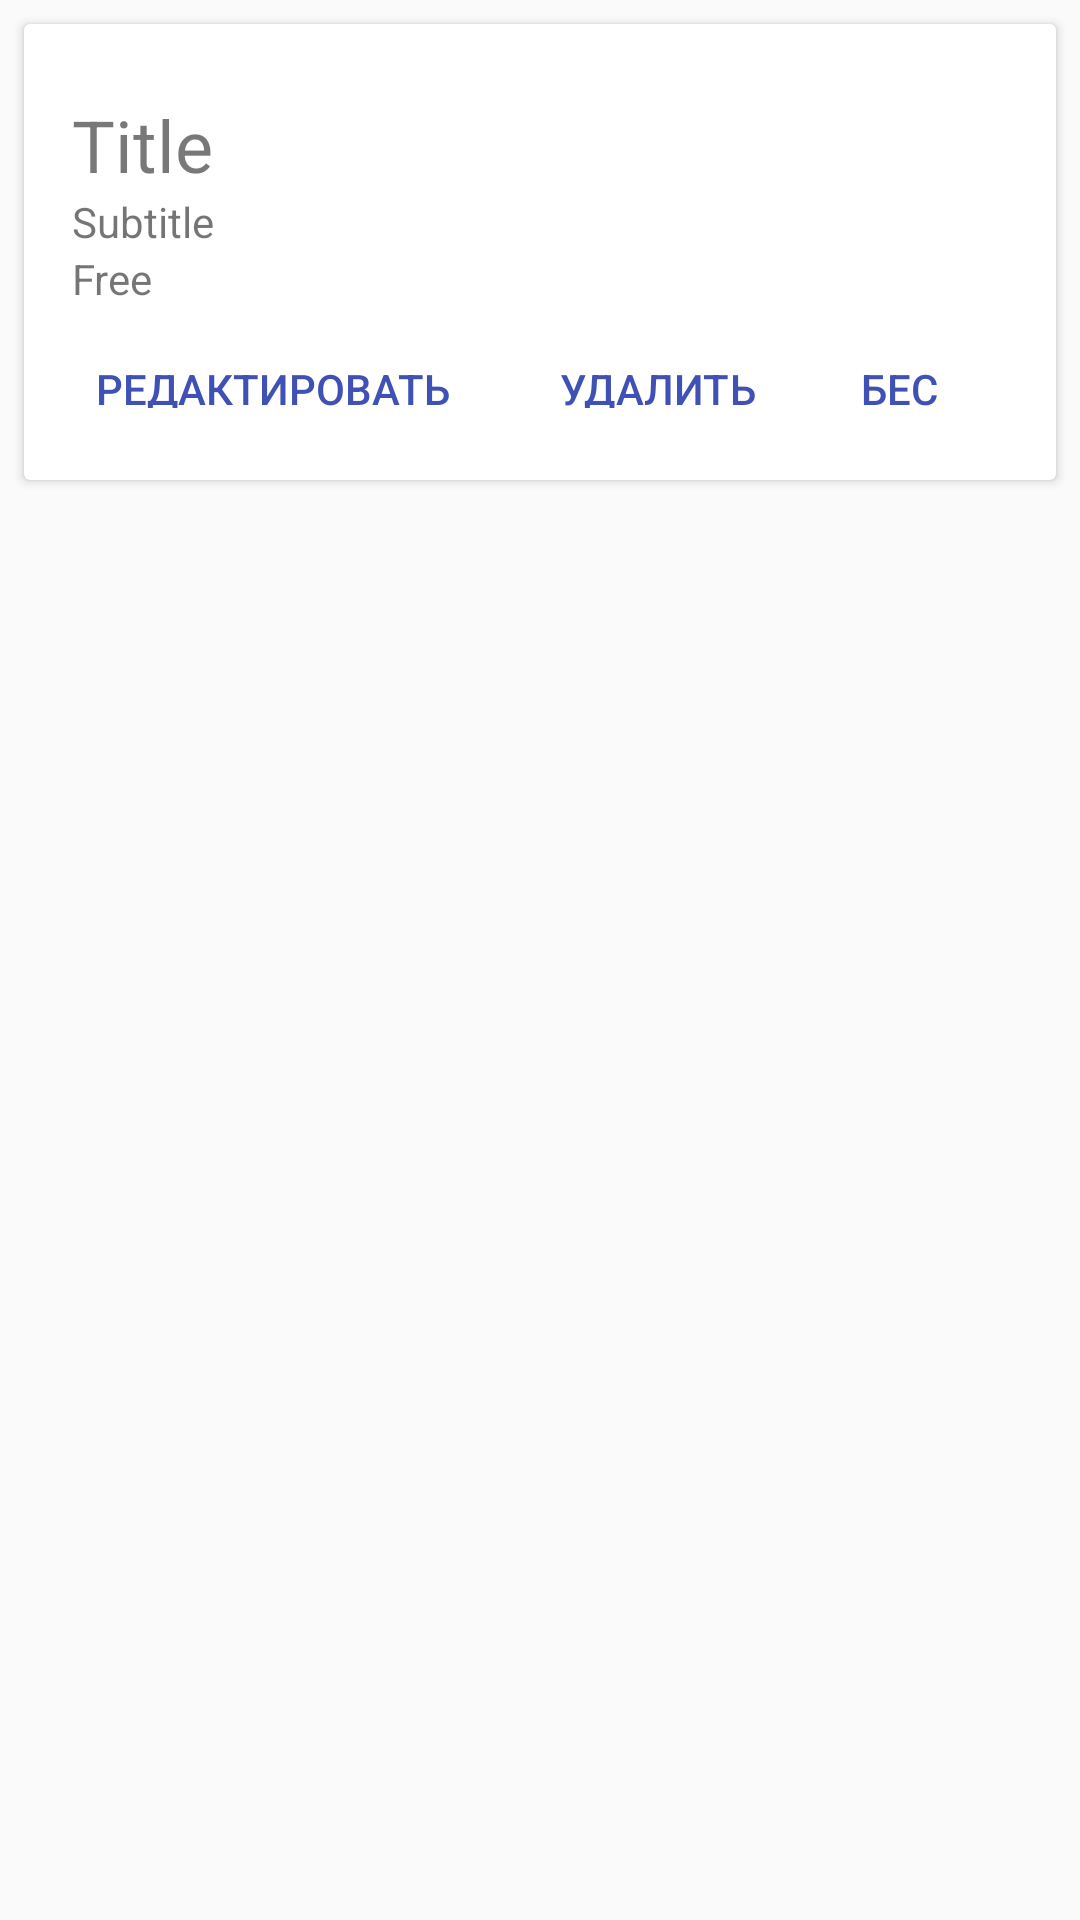

Reconstruct the res/layout file that produces this screen, plus the resources it refers to.
<!-- AndroidManifest.xml: application theme AppTheme -->
<!-- res/layout/applicationpart_item.xml -->
<?xml version="1.0" encoding="utf-8"?>
<LinearLayout xmlns:android="http://schemas.android.com/apk/res/android"
    xmlns:app="http://schemas.android.com/apk/res-auto"
    xmlns:tools="http://schemas.android.com/tools"
    android:orientation="vertical"
    android:layout_width="match_parent"
    android:layout_height="wrap_content">

    <android.support.v7.widget.CardView
        android:id="@+id/card_view_applicationpart"
        android:layout_width="match_parent"
        android:layout_height="wrap_content"
        android:layout_gravity="center"
        android:layout_marginBottom="8dp"
        android:layout_marginLeft="8dp"
        android:layout_marginRight="8dp"
        android:layout_marginTop="8dp"
        app:cardCornerRadius="2dp"
        app:cardElevation="2dp">

        <RelativeLayout
            android:layout_width="match_parent"
            android:layout_height="wrap_content">

            <ImageView
                android:id="@+id/imageView"
                android:layout_width="80dp"
                android:layout_height="80dp"
                android:layout_alignParentRight="true"
                android:layout_marginRight="16dp"
                android:layout_marginTop="16dp"
                app:srcCompat="@mipmap/ic_launcher" />

            <TextView
                android:id="@+id/textView_Title"
                android:layout_width="match_parent"
                android:layout_height="wrap_content"
                android:layout_marginLeft="16dp"
                android:layout_marginTop="24dp"
                android:layout_toLeftOf="@+id/imageView"
                android:layout_toStartOf="@+id/imageView"
                android:layout_weight="1"
                android:text="Title"
                android:textColor="@color/colorBlackText"
                android:textSize="24dp" />

            <TextView
                android:id="@+id/textView_Subtitle"
                android:layout_width="match_parent"
                android:layout_height="wrap_content"
                android:layout_below="@+id/textView_Title"
                android:layout_marginLeft="16dp"
                android:layout_toLeftOf="@+id/imageView"
                android:layout_toStartOf="@+id/imageView"
                android:layout_weight="1"
                android:text="Subtitle"
                android:textSize="14dp" />

            <TextView
                android:id="@+id/textView_Free"
                android:layout_width="match_parent"
                android:layout_height="wrap_content"
                android:layout_alignLeft="@+id/textView_Subtitle"
                android:layout_alignStart="@+id/textView_Subtitle"
                android:layout_below="@+id/textView_Subtitle"
                android:layout_toLeftOf="@+id/imageView"
                android:layout_weight="1"
                android:text="Free"
                android:textSize="14dp" />

            <LinearLayout
                android:layout_width="match_parent"
                android:layout_height="48dp"
                android:layout_alignEnd="@+id/imageView"
                android:layout_alignParentLeft="true"
                android:layout_alignParentStart="true"
                android:layout_alignRight="@+id/imageView"
                android:layout_below="@+id/imageView"
                android:layout_marginBottom="8dp"
                android:layout_marginLeft="8dp"
                android:layout_marginRight="8dp"
                android:orientation="horizontal"
                android:weightSum="1">

                <Button
                    android:id="@+id/button_Edit"
                    style="@android:style/Widget.Material.Button.Borderless"
                    android:layout_width="wrap_content"
                    android:layout_height="wrap_content"
                    android:layout_marginBottom="6dp"
                    android:layout_marginRight="8dp"
                    android:layout_marginTop="6dp"
                    android:paddingLeft="16dp"
                    android:paddingRight="16dp"
                    android:text="Редактировать"
                    android:textColor="@color/colorPrimary" />

                <Button
                    android:id="@+id/button_Delete"
                    style="@style/Base.Widget.AppCompat.Button.Borderless.Colored"
                    android:layout_width="wrap_content"
                    android:layout_height="wrap_content"
                    android:layout_marginBottom="6dp"
                    android:layout_marginTop="6dp"
                    android:layout_marginRight="8dp"
                    android:text="Удалить"
                    android:textColor="@color/colorPrimary" />

                <Button
                    android:id="@+id/button_Free"
                    style="@style/Base.Widget.AppCompat.Button.Borderless.Colored"
                    android:layout_width="wrap_content"
                    android:layout_height="wrap_content"
                    android:layout_marginBottom="6dp"
                    android:layout_marginTop="6dp"
                    android:text="Бесплатно"
                    android:textColor="@color/colorPrimary" />

                <TextView
                    android:id="@+id/textView_Price"
                    android:layout_width="wrap_content"
                    android:layout_height="wrap_content"
                    android:layout_weight="1"
                    android:gravity="right"
                    android:paddingRight="16dp"
                    android:text="Price"
                    android:textSize="20dp" />
            </LinearLayout>

        </RelativeLayout>


    </android.support.v7.widget.CardView>


</LinearLayout>
<!-- resources referenced by this layout -->
<resources>
  <color name="colorBlackText">#87000000</color>
  <color name="colorPrimary">#3F51B5</color>
  <style name="AppTheme" parent="Theme.AppCompat.Light.NoActionBar">
          
          <item name="colorPrimary">@color/colorPrimary</item>
          <item name="colorPrimaryDark">@color/colorPrimaryDark</item>
          <item name="colorAccent">@color/colorAccent</item>
          <item name="windowNoTitle">true</item>
          <item name="windowActionBar">false</item>
          <item name="colorControlNormal">#c5c5c5</item>
          <item name="colorControlActivated">@color/colorPrimary</item>
          <item name="colorControlHighlight">@color/colorPrimaryDark</item>
      </style>
  <color name="colorPrimaryDark">#303F9F</color>
  <color name="colorAccent">#FF4081</color>
</resources>
